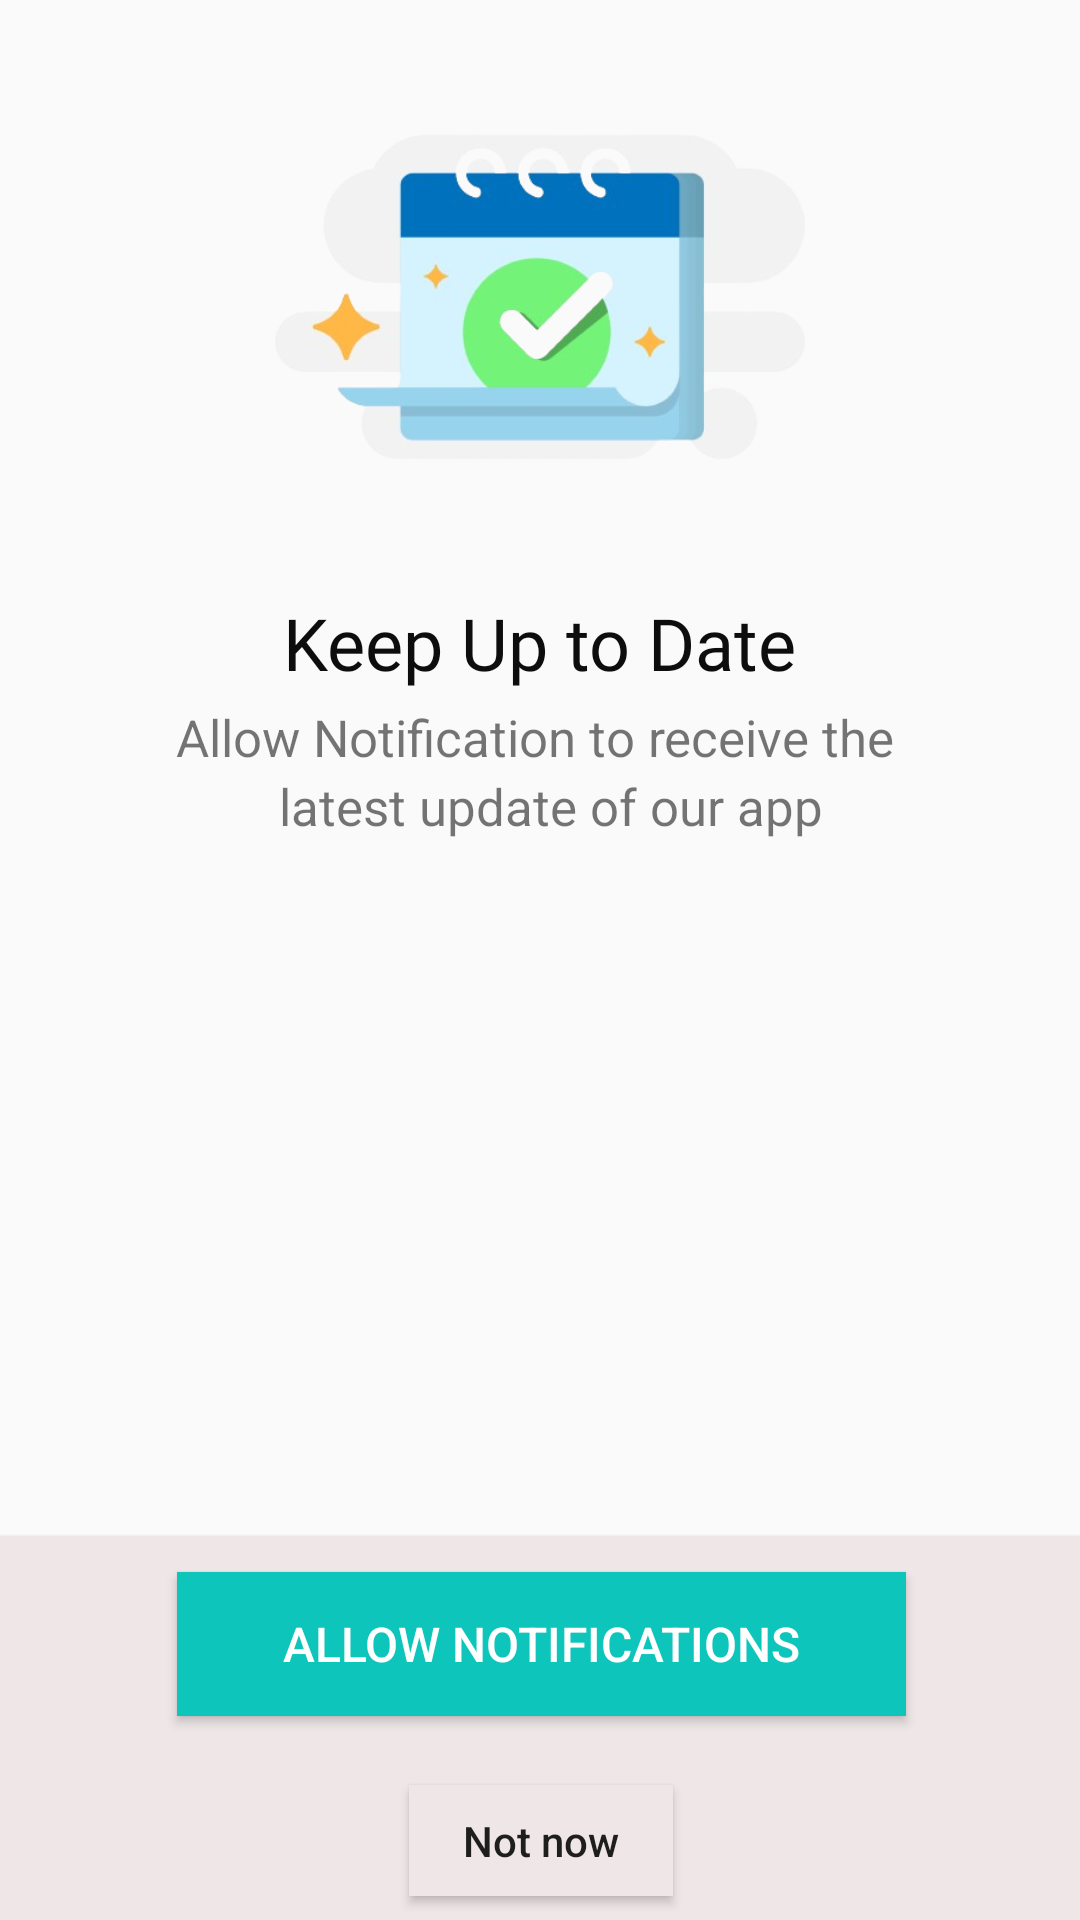

Reconstruct the res/layout file that produces this screen, plus the resources it refers to.
<!-- AndroidManifest.xml: application theme Theme.MyVPN -->
<!-- res/layout/activity_notificationpermission.xml -->
<?xml version="1.0" encoding="utf-8"?>
<androidx.constraintlayout.widget.ConstraintLayout xmlns:android="http://schemas.android.com/apk/res/android"
    xmlns:app="http://schemas.android.com/apk/res-auto"
    xmlns:tools="http://schemas.android.com/tools"
    android:id="@+id/main"
    android:layout_width="match_parent"
    android:layout_height="match_parent"
    tools:context=".Notificationpermission">

    <ImageView
        android:id="@+id/imageView3"
        android:layout_width="224dp"
        android:layout_height="198dp"
        app:layout_constraintEnd_toEndOf="parent"
        app:layout_constraintStart_toStartOf="parent"
        app:layout_constraintTop_toTopOf="parent"
        app:srcCompat="@drawable/notify" />

    <TextView
        android:id="@+id/textView13"
        android:layout_width="wrap_content"
        android:layout_height="wrap_content"
        android:fontFamily="@font/arialbd"
        android:text="Keep Up to Date"
        android:textColor="#0D0D0D"
        android:textSize="24sp"
        app:layout_constraintEnd_toEndOf="parent"
        app:layout_constraintStart_toStartOf="parent"
        app:layout_constraintTop_toBottomOf="@+id/imageView3" />

    <TextView
        android:id="@+id/textView21"
        android:layout_width="243dp"
        android:layout_height="23dp"
        android:layout_marginTop="4dp"
        android:text="Allow Notification to receive the "
        android:textSize="17sp"
        app:layout_constraintEnd_toEndOf="parent"
        app:layout_constraintStart_toStartOf="parent"
        app:layout_constraintTop_toBottomOf="@+id/textView13" />

    <TextView
        android:id="@+id/textView22"
        android:layout_width="wrap_content"
        android:layout_height="wrap_content"
        android:text="latest update of our app"
        android:textSize="17sp"
        app:layout_constraintEnd_toEndOf="parent"
        app:layout_constraintHorizontal_bias="0.52"
        app:layout_constraintStart_toStartOf="parent"
        app:layout_constraintTop_toBottomOf="@+id/textView21" />

    <androidx.cardview.widget.CardView
        android:layout_width="409dp"
        android:layout_height="128dp"
        app:cardBackgroundColor="#EFE7E7"
        app:layout_constraintBottom_toBottomOf="parent"
        app:layout_constraintEnd_toEndOf="parent"
        app:layout_constraintStart_toStartOf="parent">

        <Button
            android:id="@+id/Allowbutton"
            android:layout_width="243dp"
            android:layout_height="wrap_content"
            android:layout_gravity="center|top"
            android:layout_marginTop="12dp"
            android:background="#0ec5bb"
            android:clickable="true"
            android:focusableInTouchMode="false"
            android:soundEffectsEnabled="true"
            android:text="Allow Notifications"
            android:textColor="#ffffff"
            android:textSize="16sp" />

        <Button
            android:id="@+id/notnowbutton"
            android:layout_width="wrap_content"
            android:layout_height="37dp"
            android:layout_gravity="bottom|center"
            android:layout_marginBottom="8dp"
            android:background="#EFE7E7"
            android:shadowColor="#EFE7E7"
            android:text="Not now"
            android:textAllCaps="false" />
    </androidx.cardview.widget.CardView>
</androidx.constraintlayout.widget.ConstraintLayout>
<!-- resources referenced by this layout -->
<resources>
  <!-- drawable notify: png bitmap (drawable, 73183 bytes) -->
  <style name="Theme.MyVPN" parent="Base.Theme.MyVPN" />
  <style name="Base.Theme.MyVPN" parent="Theme.AppCompat.DayNight.NoActionBar">
  
      </style>
</resources>
